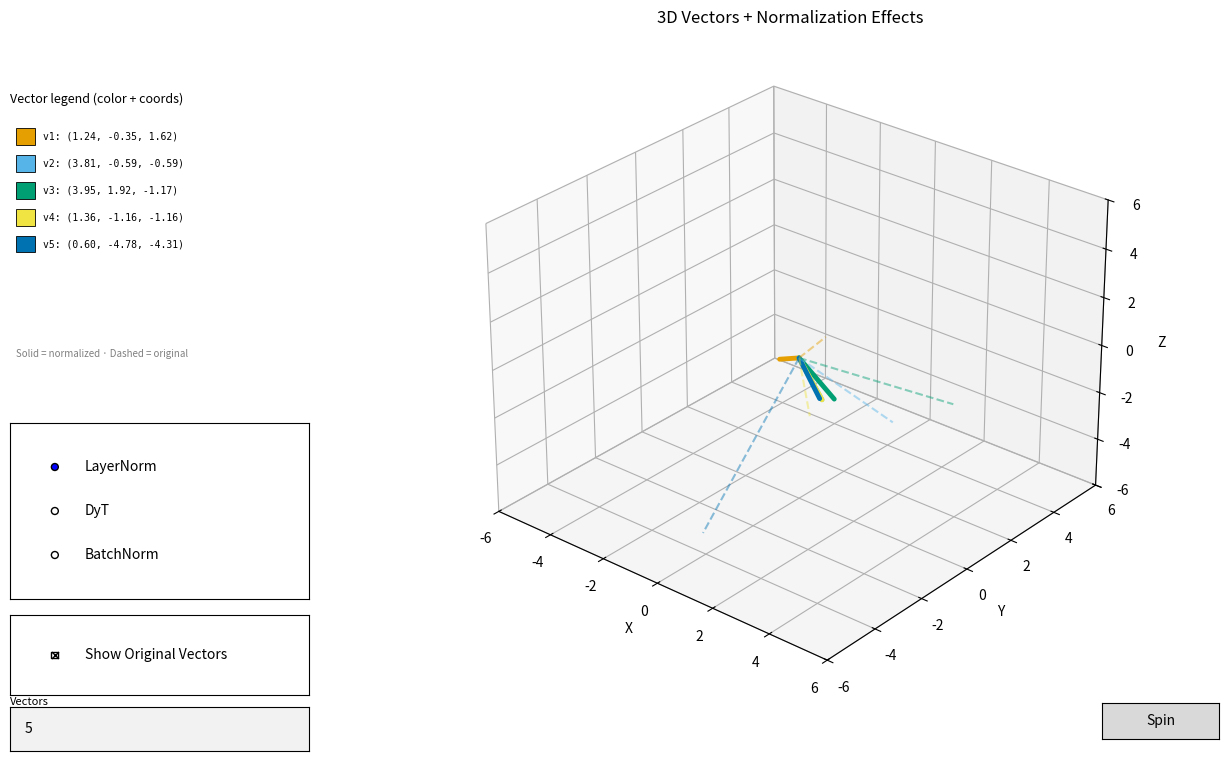

Here is the Python script that generated this plot:
import numpy as np
import matplotlib.pyplot as plt
import matplotlib.animation as mplanimation
from matplotlib import cm as mpl_cm
from mpl_toolkits.mplot3d import Axes3D
from matplotlib.widgets import RadioButtons, CheckButtons, TextBox, Slider, Button
from matplotlib.patches import Rectangle

# ====================== CONFIG & DATA ======================
np.random.seed(42)
num_vectors = 5
dim = 3

vectors = np.random.randn(num_vectors, dim) * 2.5

BASE_COLORS = ["#E69F00", "#56B4E9", "#009E73", "#F0E442", "#0072B2"]


def palette(n):
    if n <= len(BASE_COLORS):
        return BASE_COLORS[:n]
    out = list(BASE_COLORS)
    cmap = mpl_cm.get_cmap("tab10")
    for i in range(len(BASE_COLORS), n):
        out.append(cmap((i - len(BASE_COLORS)) % 10))
    return out


colors = palette(num_vectors)

# Legend: max rows visible; scroll when num_vectors exceeds this
LEGEND_MAX_ROWS = 6
legend_scroll = 0
scroll_slider = None

# ====================== NORMALIZATION FUNCTIONS ======================
def apply_norm(X, norm_type, eps=1e-5):
    if norm_type == "LayerNorm":
        mean = np.mean(X, axis=1, keepdims=True)
        std = np.std(X, axis=1, keepdims=True)
        return (X - mean) / (std + eps)

    elif norm_type == "BatchNorm":
        mean = np.mean(X, axis=0, keepdims=True)
        std = np.std(X, axis=0, keepdims=True)
        return (X - mean) / (std + eps)

    elif norm_type == "DyT":
        alpha = 1.0
        return np.tanh(alpha * X)

    return X


# ====================== MATPLOTLIB SETUP ======================
fig = plt.figure(figsize=(13, 8))
ax = fig.add_subplot(111, projection="3d")

# Left column: narrow legend on top, widgets stacked below (no overlap).
_left_col_w = 0.23
_left_col_x = 0.02
plt.subplots_adjust(left=_left_col_x + _left_col_w + 0.04, right=0.95, bottom=0.08, top=0.92)

ax.set_xlim(-6, 6)
ax.set_ylim(-6, 6)
ax.set_zlim(-6, 6)
ax.set_xlabel("X")
ax.set_ylabel("Y")
ax.set_zlabel("Z")
ax.set_title("3D Vectors + Normalization Effects")

# Store artists
norm_lines = []
orig_lines = []


def plot_vectors():
    global norm_lines, orig_lines

    for line in norm_lines + orig_lines:
        line.remove()
    norm_lines = []
    orig_lines = []

    normed = apply_norm(vectors, current_norm)

    for i in range(num_vectors):
        line, = ax.plot(
            [0, normed[i, 0]],
            [0, normed[i, 1]],
            [0, normed[i, 2]],
            color=colors[i],
            linewidth=3.5,
            solid_capstyle="round",
        )
        norm_lines.append(line)

    if show_original:
        for i in range(num_vectors):
            line, = ax.plot(
                [0, vectors[i, 0]],
                [0, vectors[i, 1]],
                [0, vectors[i, 2]],
                color=colors[i],
                linestyle="--",
                linewidth=1.5,
                alpha=0.45,
            )
            orig_lines.append(line)

    fig.canvas.draw_idle()


# ====================== LEGEND (top of left column) ======================
_legend_bottom, _legend_h = 0.50, 0.32
legend_ax = fig.add_axes([_left_col_x, _legend_bottom, _left_col_w, _legend_h])
legend_ax.axis("off")
legend_ax.set_title(
    "Vector legend (color + coords)", fontsize=9, pad=6, loc="left"
)

_scroll_bottom, _scroll_h = 0.465, 0.028
scroll_ax = fig.add_axes([_left_col_x, _scroll_bottom, _left_col_w, _scroll_h])

_row = 0.105
_sw = 0.065
_sh = 0.065


def update_legend():
    legend_ax.clear()
    legend_ax.axis("off")
    legend_ax.set_title(
        "Vector legend (color + coords)", fontsize=9, pad=6, loc="left"
    )

    first = legend_scroll
    last = min(num_vectors, first + LEGEND_MAX_ROWS)
    for j, i in enumerate(range(first, last)):
        y = 0.90 - j * _row
        rect = Rectangle(
            (0.02, y - 0.5 * _sh),
            _sw,
            _sh,
            facecolor=colors[i],
            edgecolor="black",
            linewidth=0.6,
            transform=legend_ax.transAxes,
        )
        legend_ax.add_artist(rect)

        coords = f"v{i+1}: ({vectors[i,0]:.2f}, {vectors[i,1]:.2f}, {vectors[i,2]:.2f})"
        legend_ax.text(
            0.11,
            y,
            coords,
            va="center",
            fontsize=7,
            fontfamily="monospace",
        )

    if num_vectors > LEGEND_MAX_ROWS:
        legend_ax.text(
            0.02,
            0.04,
            f"Rows {first + 1}–{last} of {num_vectors} · use slider below",
            fontsize=6.5,
            style="italic",
            color="gray",
        )
    else:
        legend_ax.text(
            0.02,
            0.04,
            "Solid = normalized · Dashed = original",
            fontsize=7,
            style="italic",
            color="gray",
        )


def _on_scroll_change(val):
    global legend_scroll
    legend_scroll = int(round(val))
    update_legend()
    fig.canvas.draw_idle()


def setup_legend_scroll_slider():
    global scroll_slider, legend_scroll
    max_scroll = max(0, num_vectors - LEGEND_MAX_ROWS)
    legend_scroll = min(legend_scroll, max_scroll)

    scroll_ax.clear()
    if max_scroll == 0:
        scroll_slider = None
        scroll_ax.set_visible(False)
        scroll_ax.axis("off")
        return

    scroll_ax.set_visible(True)
    # Empty widget label — Slider draws it to the left of a thin axes and it clips
    scroll_slider = Slider(
        scroll_ax,
        "",
        0,
        max_scroll,
        valinit=legend_scroll,
        valstep=1,
        valfmt="%d",
    )
    scroll_ax.set_title("Scroll", fontsize=8, pad=2, loc="left")
    scroll_slider.on_changed(_on_scroll_change)


# ====================== WIDGETS (below legend) ======================
current_norm = "LayerNorm"
show_original = True

_radio_bottom, _radio_h = 0.21, 0.22
_check_bottom, _check_h = 0.09, 0.10
_nvec_bottom, _nvec_h = 0.02, 0.055

radio_ax = fig.add_axes([_left_col_x, _radio_bottom, _left_col_w, _radio_h])
radio = RadioButtons(radio_ax, ["LayerNorm", "DyT", "BatchNorm"], active=0)


def on_radio_change(label):
    global current_norm
    current_norm = label
    plot_vectors()


radio.on_clicked(on_radio_change)

check_ax = fig.add_axes([_left_col_x, _check_bottom, _left_col_w, _check_h])
check = CheckButtons(check_ax, ["Show Original Vectors"], [True])


def on_check_change(label):
    global show_original
    show_original = not show_original
    plot_vectors()


check.on_clicked(on_check_change)

nvec_ax = fig.add_axes([_left_col_x, _nvec_bottom, _left_col_w, _nvec_h])
text_box = TextBox(nvec_ax, "", initial=str(num_vectors))
nvec_ax.set_title("Vectors", fontsize=8, pad=2, loc="left")

NVEC_MIN, NVEC_MAX = 1, 60


def resize_vectors(n):
    global num_vectors, vectors, colors, legend_scroll
    n = int(n)
    n = max(NVEC_MIN, min(n, NVEC_MAX))
    old_n = num_vectors
    if n == old_n:
        return n
    if n > old_n:
        extra = np.random.randn(n - old_n, dim) * 2.5
        vectors = np.vstack([vectors, extra])
    else:
        vectors = vectors[:n].copy()
    num_vectors = n
    colors = palette(n)
    legend_scroll = min(legend_scroll, max(0, n - LEGEND_MAX_ROWS))
    return n


def on_nvec_submit(text):
    global legend_scroll
    try:
        raw = int(float(str(text).strip()))
    except (TypeError, ValueError):
        text_box.set_val(str(num_vectors))
        return
    n = resize_vectors(raw)
    text_box.set_val(str(n))
    setup_legend_scroll_slider()
    update_legend()
    plot_vectors()
    fig.canvas.draw_idle()


text_box.on_submit(on_nvec_submit)

setup_legend_scroll_slider()
update_legend()

# ====================== SPIN (rotate view about z through origin) ======================
# Clockwise around +z as seen from above: step azimuth downward each frame.
_spin_active = False
_spin_anim = None
_SPIN_AZIM_STEP_DEG = 1.2
_SPIN_INTERVAL_MS = 35

spin_ax = fig.add_axes([0.86, 0.035, 0.09, 0.045])
spin_btn = Button(spin_ax, "Spin")


def _spin_frame(_frame):
    if not _spin_active:
        return []
    ax.view_init(elev=ax.elev, azim=ax.azim - _SPIN_AZIM_STEP_DEG)
    fig.canvas.draw_idle()
    return []


def on_spin_clicked(_event):
    global _spin_active, _spin_anim
    _spin_active = not _spin_active
    spin_btn.label.set_text("Stop" if _spin_active else "Spin")
    if _spin_active:
        if _spin_anim is None:
            _spin_anim = mplanimation.FuncAnimation(
                fig,
                _spin_frame,
                interval=_SPIN_INTERVAL_MS,
                blit=False,
                cache_frame_data=False,
            )
        else:
            _spin_anim.event_source.start()
    elif _spin_anim is not None:
        _spin_anim.event_source.stop()


spin_btn.on_clicked(on_spin_clicked)

# ====================== INITIAL PLOT ======================
plot_vectors()
ax.view_init(elev=28, azim=-50)

plt.show()
